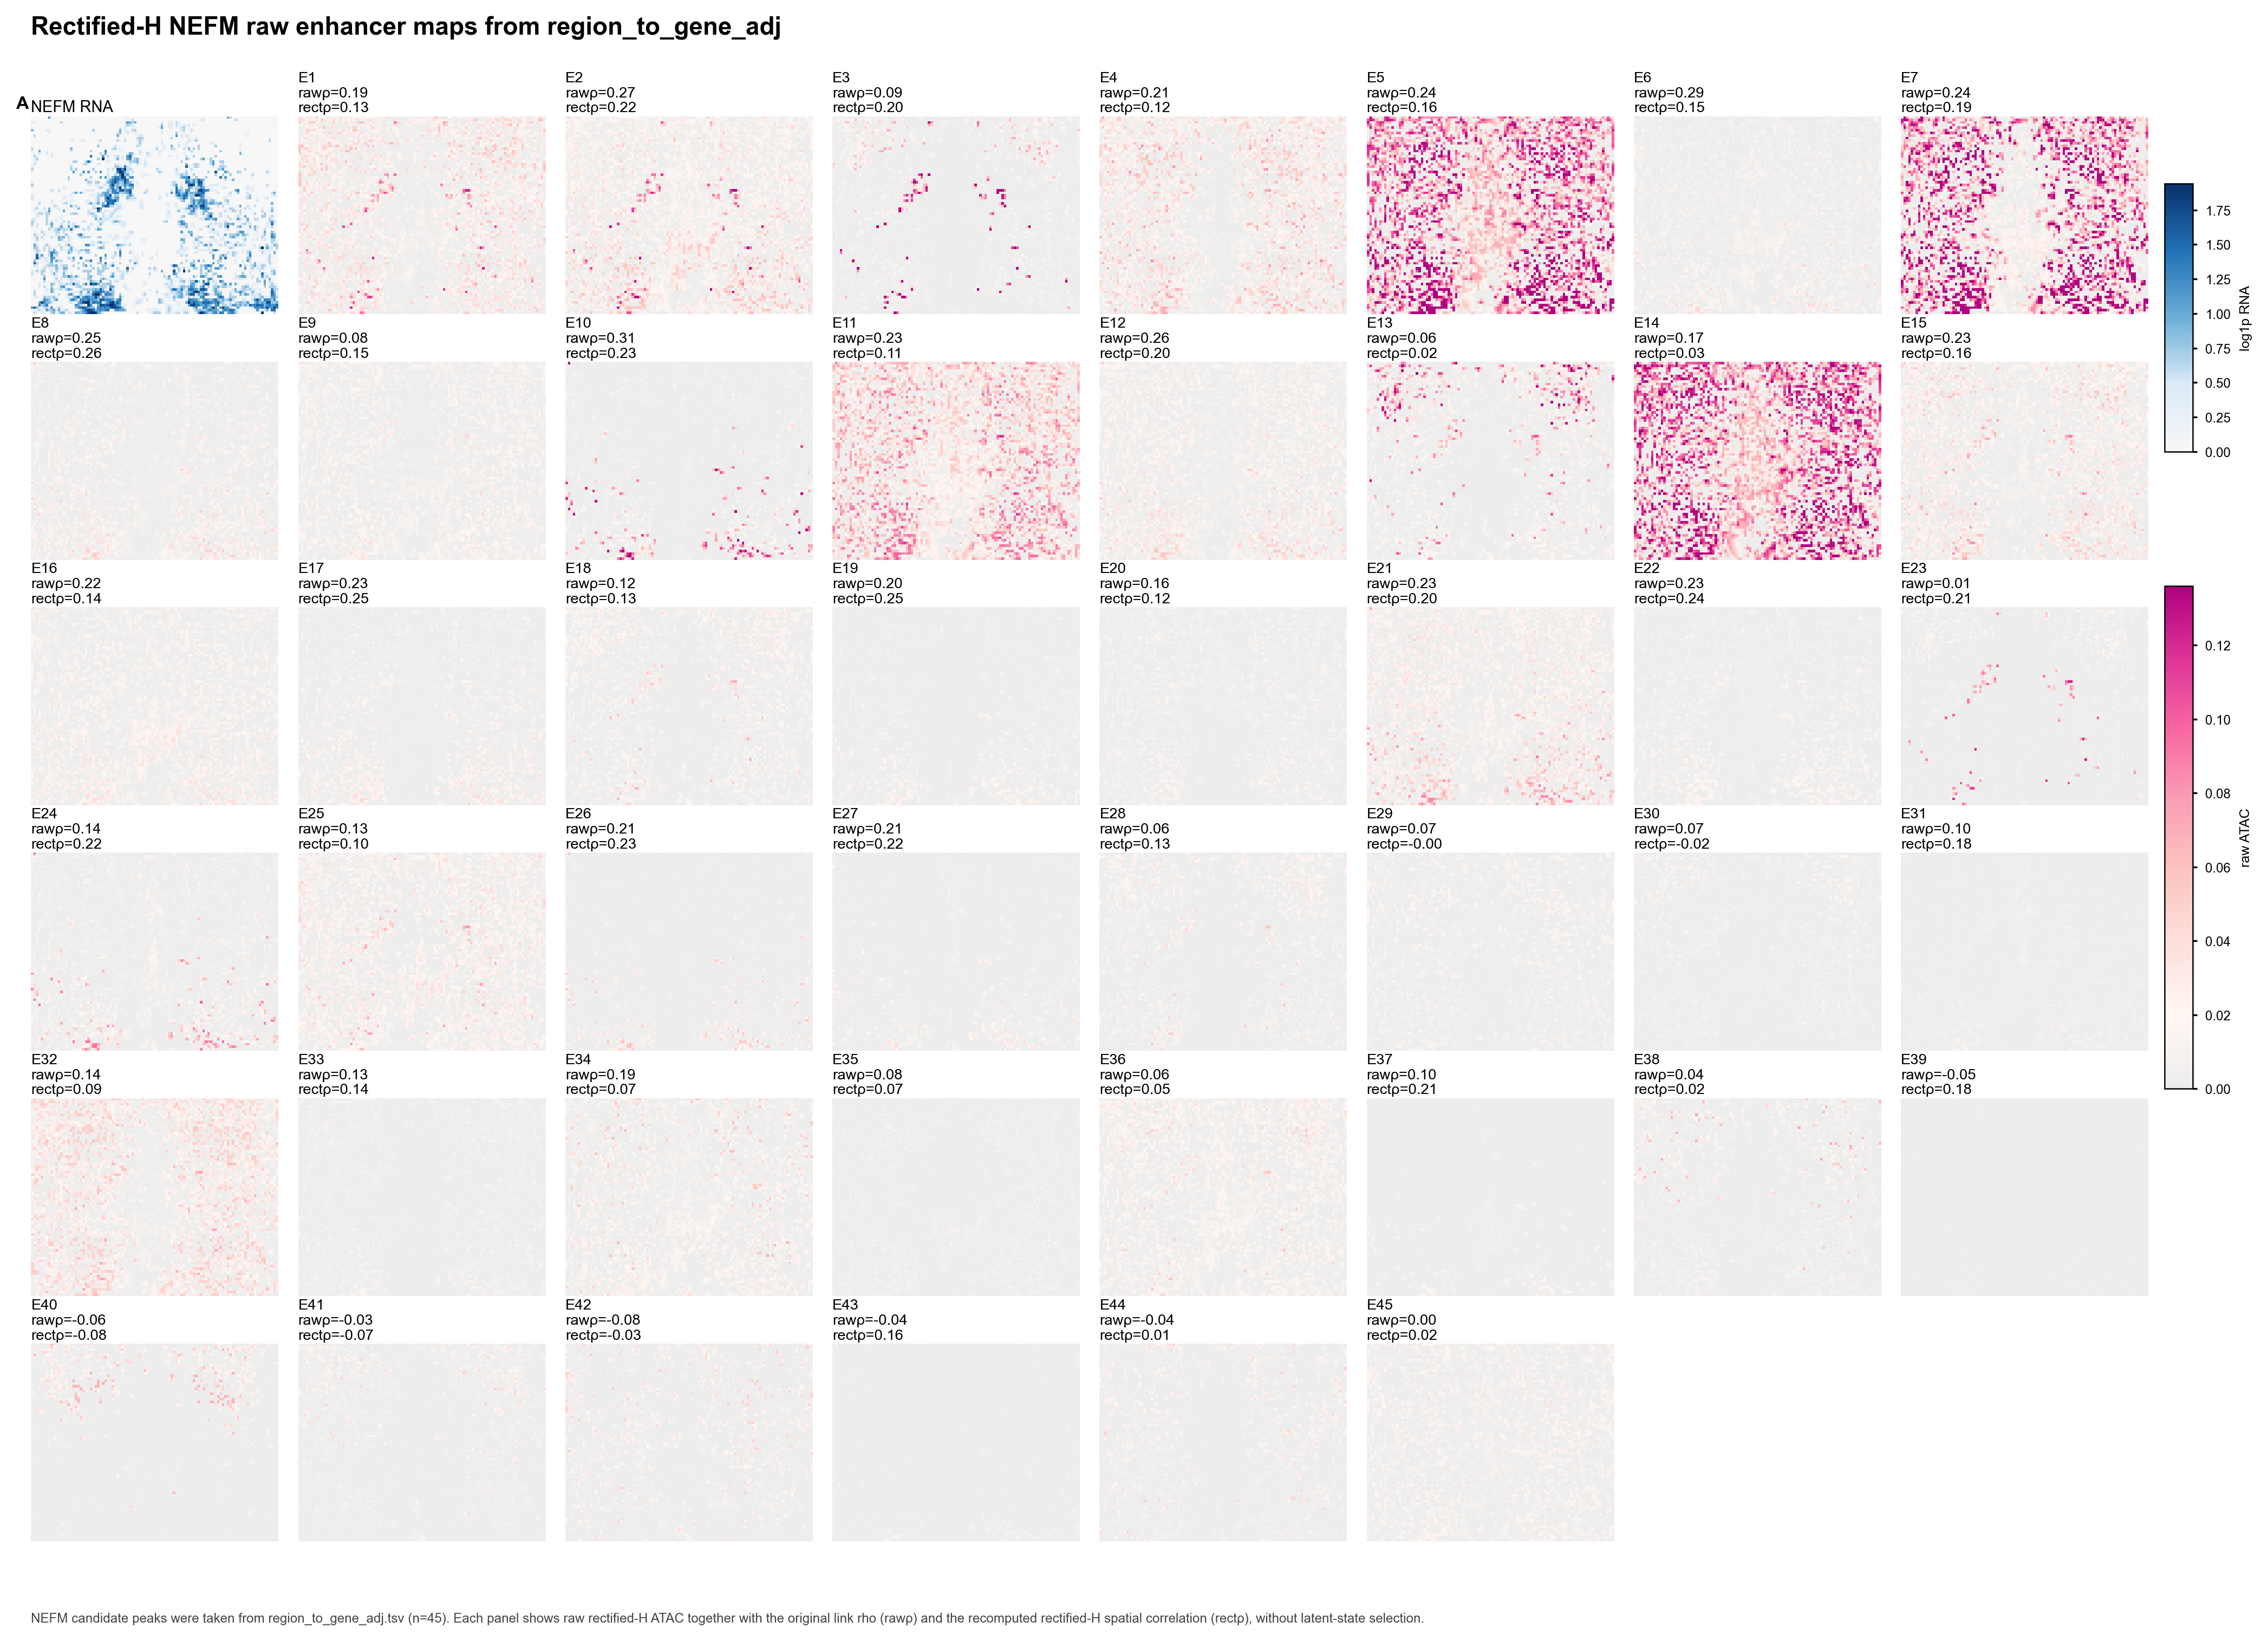

Values plotted in this chart, from the file beside it:
gene	enhancer	panel_id	initial_rho	importance	importance_x_rho	importance_x_abs_rho	distance	rectified_raw_rho
NEFM	chr8:25065472-25065973	E1	0.1862	0.1567	0.02917	0.02917	[-146624]	0.1312
NEFM	chr8:25000555-25001056	E2	0.2694	0.05893	0.01588	0.01588	[-81708]	0.2199
NEFM	chr8:25021594-25022095	E3	0.09003	0.1541	0.01387	0.01387	[-102746]	0.1988
NEFM	chr8:24914011-24914512	E4	0.2087	0.05665	0.01182	0.01182	[0]	0.1215
NEFM	chr8:24913446-24913947	E5	0.2413	0.04617	0.01114	0.01114	[62]	0.1592
NEFM	chr8:25064194-25064695	E6	0.2935	0.03278	0.009622	0.009622	[-145346]	0.1542
NEFM	chr8:24956425-24956926	E7	0.2397	0.03147	0.007544	0.007544	[-37578]	0.19
NEFM	chr8:24941810-24942311	E8	0.2484	0.02192	0.005447	0.005447	[-22962]	0.2583
NEFM	chr8:24977627-24978128	E9	0.08405	0.06028	0.005066	0.005066	[-58780]	0.1548
NEFM	chr8:24848417-24848918	E10	0.3138	0.01404	0.004407	0.004407	[65090]	0.2339
NEFM	chr8:24999848-25000349	E11	0.2324	0.01867	0.00434	0.00434	[-81000]	0.1091
NEFM	chr8:25050750-25051251	E12	0.258	0.01495	0.003858	0.003858	[-131902]	0.1988
NEFM	chr8:25034051-25034552	E13	0.0576	0.0414	0.002385	0.002385	[-115204]	0.02078
NEFM	chr8:24914668-24915169	E14	0.1684	0.01384	0.002331	0.002331	[0]	0.02622
NEFM	chr8:24957261-24957762	E15	0.2315	0.009953	0.002304	0.002304	[-38414]	0.1632
NEFM	chr8:24767816-24768317	E16	0.2213	0.009746	0.002156	0.002156	[145692]	0.141
NEFM	chr8:24961381-24961882	E17	0.2331	0.009208	0.002146	0.002146	[-42534]	0.2544
NEFM	chr8:24886821-24887322	E18	0.1185	0.01729	0.002048	0.002048	[26686]	0.1299
NEFM	chr8:24773793-24774294	E19	0.2018	0.008366	0.001688	0.001688	[139714]	0.2525
NEFM	chr8:24766963-24767464	E20	0.1587	0.009435	0.001498	0.001498	[146544]	0.1164
NEFM	chr8:24955004-24955505	E21	0.2296	0.006179	0.001419	0.001419	[-36156]	0.1961
NEFM	chr8:24942377-24942878	E22	0.2298	0.006151	0.001414	0.001414	[-23530]	0.2438
NEFM	chr8:25033468-25033969	E23	0.01229	0.1082	0.00133	0.00133	[-114620]	0.2133
NEFM	chr8:24999050-24999551	E24	0.1352	0.008685	0.001174	0.001174	[-80202]	0.2205
NEFM	chr8:24891715-24892216	E25	0.1293	0.008931	0.001155	0.001155	[21792]	0.1004
NEFM	chr8:24963464-24963965	E26	0.2144	0.004511	0.0009669	0.0009669	[-44616]	0.2348
NEFM	chr8:24832194-24832695	E27	0.2135	0.0039	0.0008328	0.0008328	[81314]	0.2193
NEFM	chr8:25034605-25035106	E28	0.06057	0.01307	0.0007916	0.0007916	[-115758]	0.1319
NEFM	chr8:24768426-24768927	E29	0.06737	0.01038	0.0006994	0.0006994	[145082]	-0.001491
NEFM	chr8:25007491-25007992	E30	0.06658	0.009098	0.0006057	0.0006057	[-88644]	-0.02044
NEFM	chr8:24965559-24966060	E31	0.1025	0.005677	0.0005817	0.0005817	[-46712]	0.1751
NEFM	chr8:24955726-24956227	E32	0.1411	0.003989	0.0005629	0.0005629	[-36878]	0.09264
NEFM	chr8:25010086-25010587	E33	0.1286	0.004098	0.0005269	0.0005269	[-91238]	0.137
NEFM	chr8:24766336-24766837	E34	0.1934	0.00235	0.0004545	0.0004545	[147172]	0.07307
NEFM	chr8:24803957-24804458	E35	0.07755	0.005253	0.0004074	0.0004074	[109550]	0.07
NEFM	chr8:24805956-24806457	E36	0.06058	0.004556	0.000276	0.000276	[107552]	0.04546
NEFM	chr8:24862389-24862890	E37	0.1007	0.002172	0.0002186	0.0002186	[51118]	0.2064
NEFM	chr8:24995510-24996011	E38	0.03548	0.001631	5.7856683824843575e-05	5.7856683824843575e-05	[-76662]	0.01507
NEFM	chr8:24857558-24858059	E39	-0.05057	0.0009336	-4.720774614752301e-05	4.720774614752301e-05	[55950]	0.1807
NEFM	chr8:24875516-24876017	E40	-0.06156	0.000534	-3.287452263039264e-05	3.287452263039264e-05	[37992]	-0.08381
NEFM	chr8:24779125-24779626	E41	-0.02673	0.0006928	-1.8516253526905135e-05	1.8516253526905135e-05	[134382]	-0.07118
NEFM	chr8:24882901-24883402	E42	-0.07925	0.0001744	-1.3823453783124209e-05	1.3823453783124209e-05	[30606]	-0.03132
NEFM	chr8:24898933-24899434	E43	-0.03644	0.0001934	-7.0471753207215225e-06	7.0471753207215225e-06	[14574]	0.1575
NEFM	chr8:24856201-24856702	E44	-0.03796	0.0001653	-6.276246842028536e-06	6.276246842028536e-06	[57306]	0.009356
NEFM	chr8:25051927-25052428	E45	0.001287	0.002595	3.33950146029813e-06	3.33950146029813e-06	[-133080]	0.02159
